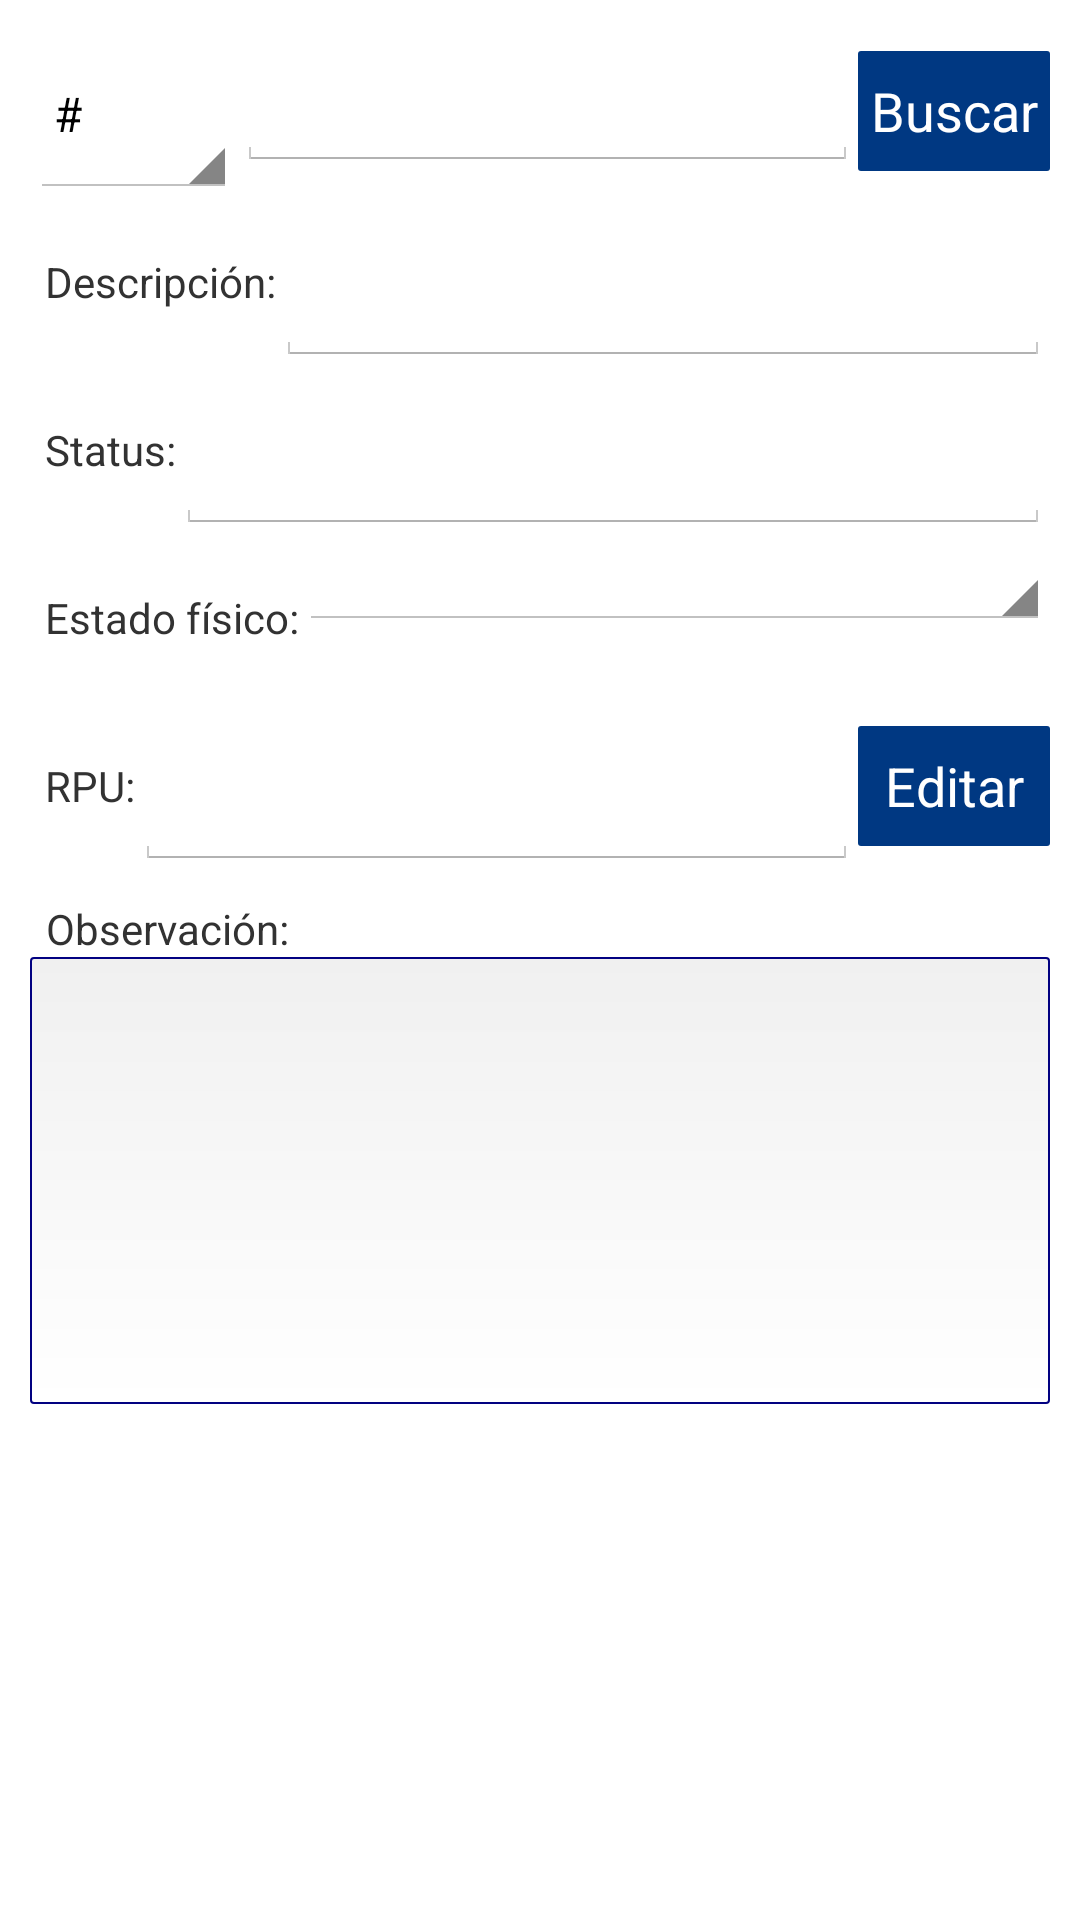

Produce the Android XML layout that renders to this screen, including the resource entries it uses.
<!-- AndroidManifest.xml: application theme CustomActionBarTheme -->
<!-- res/layout/activity_asignar_manual.xml -->
<ScrollView xmlns:android="http://schemas.android.com/apk/res/android"
    xmlns:tools="http://schemas.android.com/tools"
    android:layout_width="match_parent"
    android:layout_height="match_parent"
    android:padding="@dimen/margin_bottom_peq"
    tools:context="pack.tomainventario.tomadeinventario.AsignarManual">
    <LinearLayout
        android:layout_width="match_parent"
        android:layout_height="wrap_content"
        android:orientation="vertical">
   <LinearLayout
        android:layout_width="match_parent"
        android:layout_height="@dimen/formulario"
        android:orientation="horizontal">

        <Spinner android:id="@+id/cmbTipo"
            android:layout_width="0dp"
            android:layout_weight="1"
            android:layout_height="match_parent"
            android:entries="@array/serialnumero"/>

        <EditText android:id="@+id/editCod"
            android:layout_width="0dp"
            android:layout_height="wrap_content"
            android:layout_weight="3"/>

        <Button
            android:id="@+id/bConsultar"
            android:layout_width="wrap_content"
            android:layout_height="@dimen/button"
            android:text="@string/buscarButton"
            android:textColor="@color/white"
            android:background="@drawable/button_selector"/>
    </LinearLayout>


    <LinearLayout
        android:layout_width="match_parent"
        android:layout_height="@dimen/formulario"
        android:orientation="horizontal">

        <TextView android:id="@+id/txtDesc"
            android:text="@string/descripcion"
            android:layout_marginLeft="@dimen/check_margin"
            android:layout_width="wrap_content"
            android:layout_height="match_parent"
            android:layout_gravity="top"
            android:gravity="center"/>

        <EditText android:id="@+id/editDesc"
            android:layout_width="match_parent"
            android:layout_height="match_parent"
            android:focusable="false"
            android:inputType="text" />
    </LinearLayout>

    <LinearLayout
        android:layout_width="match_parent"
        android:layout_height="@dimen/formulario"
        android:orientation="horizontal">

        <TextView android:id="@+id/txtStatus"
            android:text="@string/status"
            android:layout_marginLeft="@dimen/check_margin"
            android:layout_width="wrap_content"
            android:layout_height="match_parent"
            android:layout_gravity="top"
            android:gravity="center"/>

        <EditText android:id="@+id/editStatus"
            android:layout_width="match_parent"
            android:layout_height="match_parent"
            android:focusable="false"
            android:inputType="text" />
    </LinearLayout>

    <LinearLayout
        android:layout_width="match_parent"
        android:layout_height="@dimen/formulario"
        android:orientation="horizontal">

        <TextView android:id="@+id/txtEstado"
            android:text="@string/estado"
            android:layout_width="wrap_content"
            android:layout_height="match_parent"
            android:layout_gravity="top"
            android:gravity="center"
            android:layout_marginLeft="@dimen/check_margin" />

        <Spinner android:id="@+id/cmbEstado"
            android:layout_width="match_parent"
            android:layout_height="wrap_content"
            android:gravity="center"/>
    </LinearLayout>
    <LinearLayout
        android:layout_width="match_parent"
        android:layout_height="@dimen/formulario"
        android:orientation="horizontal">

        <TextView android:id="@+id/txtRPU"
            android:text="@string/dRpu"
            android:layout_width="wrap_content"
            android:layout_height="match_parent"
            android:layout_gravity="top"
            android:gravity="center"
            android:layout_marginLeft="@dimen/check_margin"/>

        <EditText android:id="@+id/editRPU"
            android:layout_width="0dp"
            android:layout_weight="1"
            android:layout_height="match_parent"
            android:focusable="false"
            android:inputType="text" />
        <Button
            android:id="@+id/editar"
            android:text="@string/cambiar"
            android:layout_width="wrap_content"
            android:layout_height="@dimen/button"
            android:layout_gravity="center"
            android:textColor="@color/white"
            android:background="@drawable/button_selector"/>
    </LinearLayout>
    <LinearLayout
        android:layout_width="match_parent"
        android:layout_height="@dimen/formulario_triple"
        android:orientation="vertical"
        android:layout_marginTop="@dimen/margin_bottom_peq">

        <TextView android:id="@+id/txtObs"
            android:text="@string/observacion"
            android:layout_width="wrap_content"
            android:layout_height="wrap_content"
            android:gravity="center"
            android:layout_marginLeft="@dimen/check_margin"/>

        <EditText android:id="@+id/editObs"
            android:layout_width="match_parent"
            android:layout_height="0dp"
            android:layout_weight="1"
            android:background="@drawable/button"
            android:gravity="top|left"
            android:inputType="textMultiLine" />
    </LinearLayout>
    </LinearLayout>
</ScrollView>
<!-- resources referenced by this layout -->
<resources>
  <string-array name="serialnumero">
          <item>#</item>
          <item>S</item>
      </string-array>
  <item name="white" type="color">#FFFFFFFF</item>
  <dimen name="button">40dp</dimen>
  <dimen name="check_margin">5dp</dimen>
  <dimen name="formulario">56dp</dimen>
  <dimen name="formulario_triple">168dp</dimen>
  <dimen name="margin_bottom_peq">10dp</dimen>
  <!-- drawable button (drawable) -->
  <?xml version="1.0" encoding="utf-8"?>
  <shape xmlns:android="http://schemas.android.com/apk/res/android"
      android:shape="rectangle">
      <gradient android:startColor="#F0F0F0"
          android:endColor="#FFFFFF"
          android:angle="270" />
      <corners android:radius="1dp" />
      <stroke android:width="2px" android:color="#020181" />
  </shape>
  <!-- drawable button_selector (drawable) -->
  <?xml version="1.0" encoding="utf-8"?>
  <selector xmlns:android="http://schemas.android.com/apk/res/android">
      <item android:state_window_focused = "false">
      <shape xmlns:android="http://schemas.android.com/apk/res/android"
          android:shape="rectangle">
          <gradient android:startColor="@color/blueAB"
              android:endColor="@color/blueAB"
              android:angle="270" />
          <corners android:radius="1dp" />
  
      </shape>
      </item>
      <item android:state_pressed = "true">
          <shape xmlns:android="http://schemas.android.com/apk/res/android"
              android:shape="rectangle">
              <gradient android:startColor="@color/blueSelector"
                  android:endColor="@color/blueSelector"
                  android:angle="270" />
              <corners android:radius="1dp" /> </shape>
      </item>
  
  </selector>
  <string name="buscarButton">Buscar </string>
  <string name="cambiar">Editar </string>
  <string name="dRpu">RPU: </string>
  <string name="descripcion">Descripción:</string>
  <string name="estado">Estado físico: </string>
  <string name="observacion">Observación: </string>
  <string name="status">Status: </string>
  <style name="CustomActionBarTheme" parent="@android:style/Theme.Holo.Light.DarkActionBar">
          <item name="android:actionBarStyle">@style/MyActionBar</item>
          <item name="android:windowBackground">@color/white</item>
      </style>
  <item name="blueAB" type="color">#FF003882</item>
  <item name="blueSelector" type="color">#FF9ADBF1</item>
  <style name="MyActionBar" parent="@android:style/Widget.Holo.Light.ActionBar.Solid.Inverse">
          <item name="android:background">@color/blueAB</item>
  
      </style>
</resources>
